Run: headless pygame with SDL's dummy video driver; simulated clock (each Clock.tick advances the game by its frame time, no real sleeping); random seed 0; keys injected as events and as key.get_pressed() state; mouse plan: one left click at the window centre at the start of phase 2, then a move to the lower-right quarter at the start of phase 3.
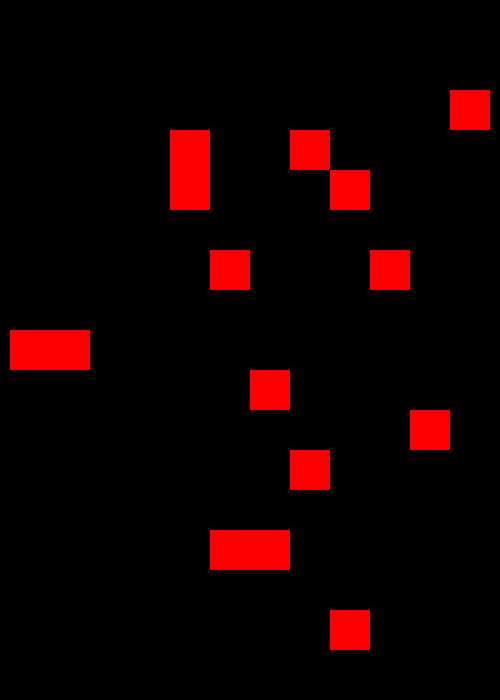
Frame 1 of 4 · flips 1–60 · no input
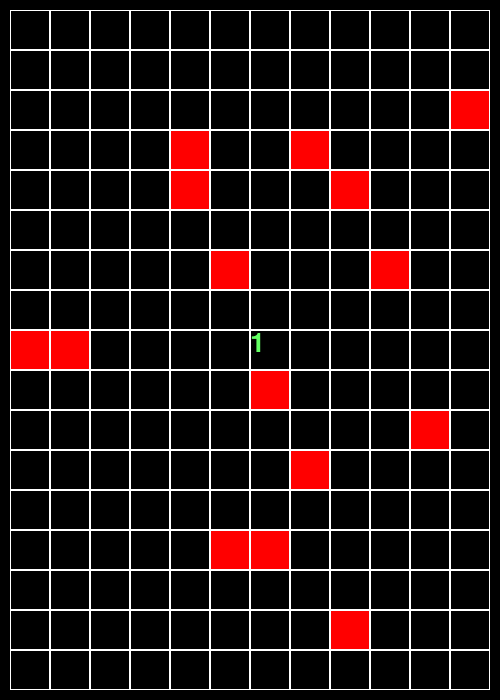
Frame 2 of 4 · flips 61–180 · clicked the window centre · tapped SPACE, RETURN · held RIGHT (→), D
Frame 3 of 4 · flips 181–300 · moved the mouse to the lower-right quarter · held DOWN (↓), S · screen unchanged from frame 2, image omitted
Frame 4 of 4 · flips 301–420 · held LEFT (←), A, UP (↑), W · screen unchanged from frame 3, image omitted

The pygame program that drew these frames:

import pygame
from random import randint


class Board:
    def __init__(self, width, height):
        self.width = width
        self.height = height
        self.left = 10
        self.top = 10
        self.cell_size = 40
        self.data = []
        for i in range(width):
            d = []
            for j in range(height):
                d.append([i, j, -1])
            self.data.append(d)

    def get_click(self, mouse_pos):
        self.get_cell(mouse_pos)

    def get_cell(self, mouse_pos):
        x, y = mouse_pos
        if x - 10 >= 0 and y - 10 >= 0:
            cell_x = (int((x - 10) / 40))
            cell_y = (int((y - 10) / 40))
            if cell_x < self.width and cell_y < self.height:
                coords = [cell_x, cell_y]
                self.on_click(coords)
            else:
                return 'None'
        else:
            return 'None'

    def on_click(self, cell_coords):
        self.coordinates = cell_coords

    def render(self, scrn):
        for i in range(self.height):
            for j in range(self.width):
                pygame.draw.rect(scrn, (255, 255, 255), (self.left + (j * self.cell_size),
                                                         self.top + (i * self.cell_size), self.cell_size,
                                                         self.cell_size), 1)


class Minesweeper(Board):
    def __init__(self, w, h, mines):
        self.wdth = int(w)
        self.hght = int(h)
        self.mines = int(mines)
        super().__init__(self.wdth, self.hght)
        mns = []
        for i in range(self.mines):
            ran = [randint(0, self.wdth - 1), randint(0, self.hght - 1)]
            while ran in mns:
                ran = [randint(0, self.wdth - 1), randint(0, self.hght - 1)]
            mns.append(ran)
        for elem in mns:
            pygame.draw.rect(screen, 'red', (elem[0] * self.cell_size + self.left, elem[1] * self.cell_size + self.top,
                                             self.cell_size, self.cell_size))
            for i in range(self.wdth):
                for j in range(self.hght):
                    if [int(self.data[i][j][0]), int(self.data[i][j][1])] == elem:
                        self.data[i][j][2] = 10

    def open_cell(self):
        self.get_click(p)
        x, y = int(self.coordinates[0]), int(self.coordinates[1])
        if self.data[x][y][2] != 10:
            cnt = 0
            numb = self.wdth - x
            if numb == self.wdth:
                minus = 0
                n = 2
            else:
                if numb >= 2:
                    n = 3
                else:
                    n = 2
                minus = 1
            numb_y = self.hght - y
            if self.hght > numb_y >= 2:

                for i in range(n):
                    if self.data[x - minus + i][y - 1][2] == 10:
                        cnt += 1
                for i in range(n):
                    if self.data[x - minus + i][y + 1][2] == 10:
                        cnt += 1
            elif numb_y >= self.hght:
                for i in range(n):
                    if self.data[x - minus + i][y + 1][2] == 10:
                        cnt += 1
            else:
                for i in range(n):
                    if self.data[x - minus + i][y - 1][2] == 10:
                        cnt += 1

            for i in range(n):
                if self.data[x - minus + i][y][2] == 10:
                    cnt += 1
            font = pygame.font.Font(None, 40)
            text = font.render(str(cnt), True, (100, 255, 100))
            screen.blit(text, (int(self.coordinates[0]) * self.cell_size + self.left,
                               int(self.coordinates[1]) * self.cell_size + self.top))


if __name__ == '__main__':
    pygame.init()
    size = width, height = 500, 700
    screen = pygame.display.set_mode(size)
    pygame.display.set_caption('Дедушка сапёра')
    screen.fill('black')
    running = True
    count = 0
    fps = 60
    m = Minesweeper(12, 17, 15)
    pygame.display.flip()
    c = pygame.time.Clock()
    while running:
        for event in pygame.event.get():
            if event.type == pygame.QUIT:
                running = False
            if event.type == pygame.MOUSEBUTTONDOWN:
                p = event.pos
                m.open_cell()
            m.render(screen)
        c.tick(fps)
        pygame.display.flip()
    pygame.quit()
